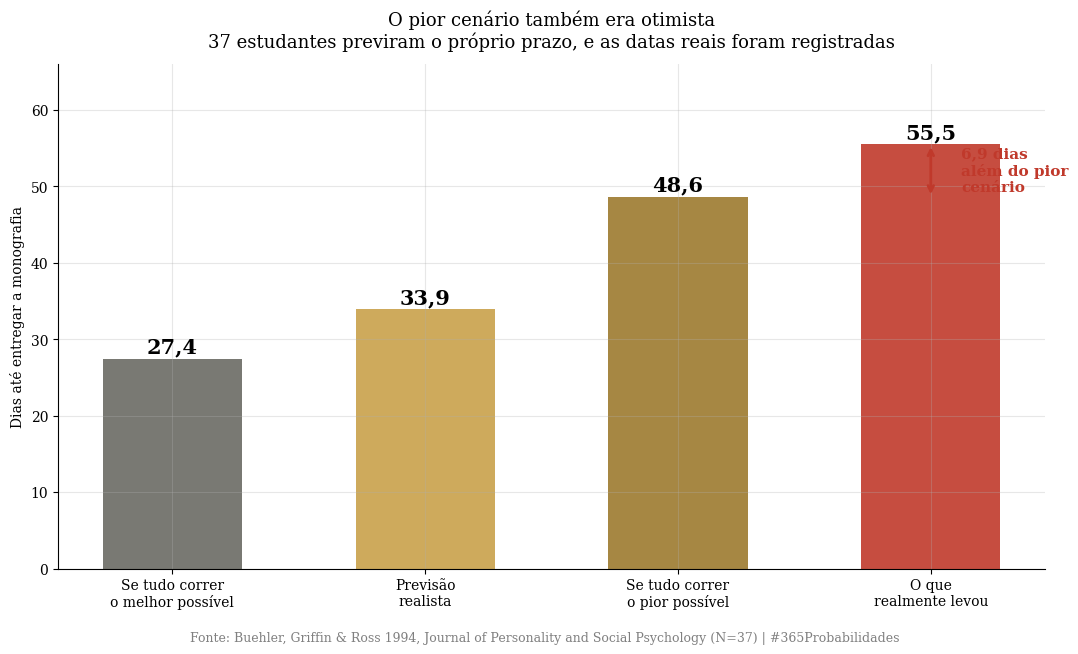
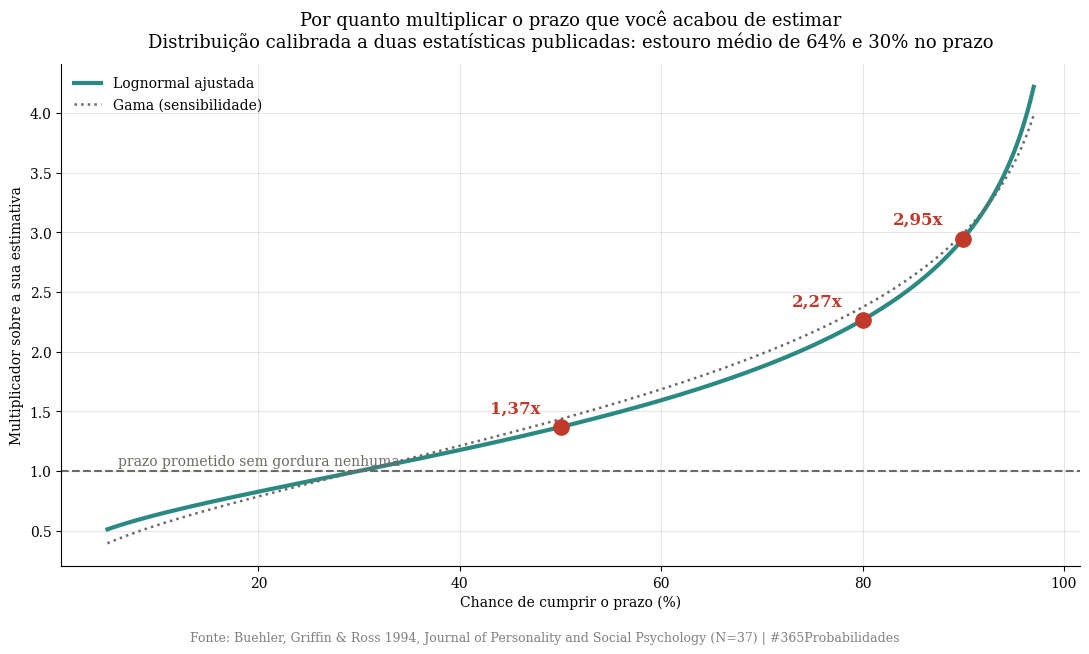
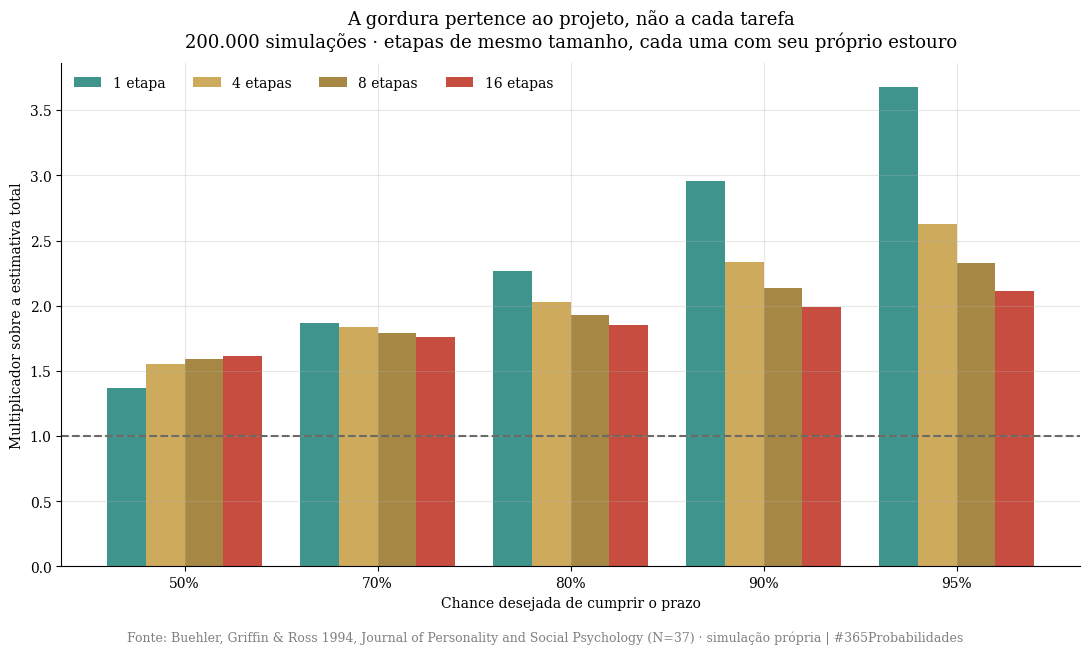
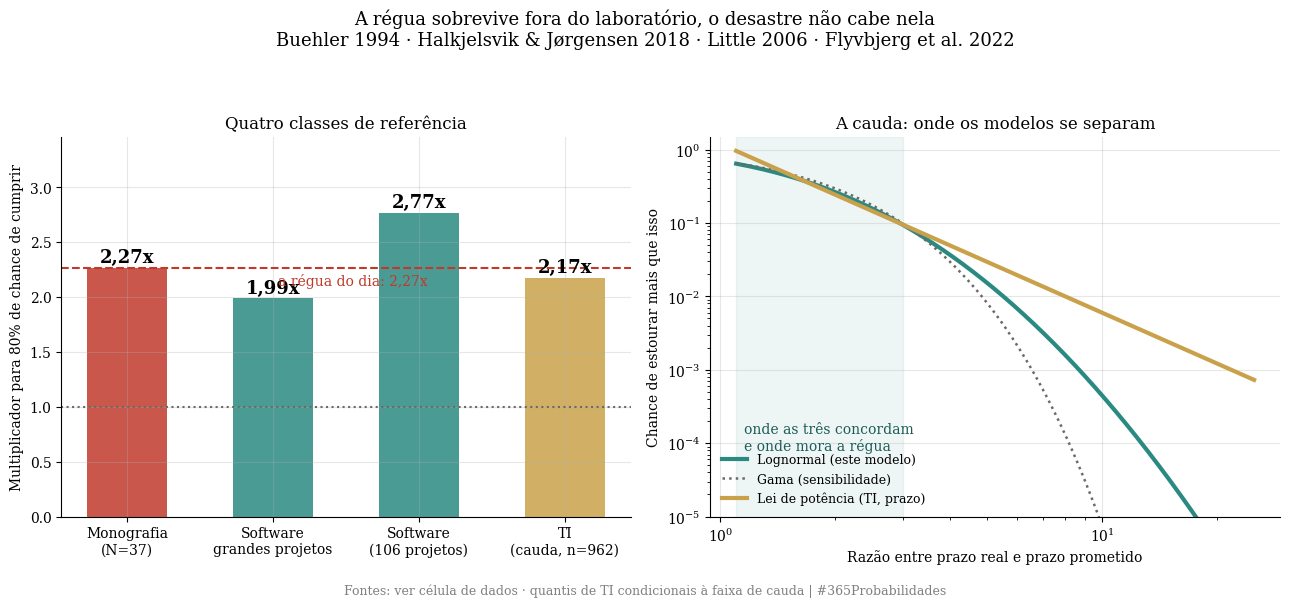

Python code for these plots, in order:
import numpy as np
import matplotlib.pyplot as plt
from scipy import stats, optimize

SEED = 42
rng = np.random.default_rng(SEED)

plt.rcParams['font.family'] = 'serif'
plt.rcParams['axes.spines.top'] = False
plt.rcParams['axes.spines.right'] = False
plt.rcParams['axes.grid'] = True
plt.rcParams['grid.alpha'] = 0.3
plt.rcParams['figure.facecolor'] = 'white'
plt.rcParams['axes.facecolor'] = 'white'

DOURADO, VERMELHO, VERDE, CINZA = '#c9a14a', '#c0392b', '#2a8a82', '#6b6a64'

print("✅ Bibliotecas carregadas · semente", SEED)

# --- DADOS DA LITERATURA ---
# Buehler, R., Griffin, D. & Ross, M. (1994). "Exploring the 'planning fallacy':
# Why people underestimate their task completion times."
# Journal of Personality and Social Psychology, 67(3), 366-381.

# Estudo da monografia · N = 37 estudantes de psicologia
N_TESE = 37
PREV_REALISTA = 33.9     # dias, previsão realista
PREV_MELHOR   = 27.4     # "se tudo correr o melhor possível"
PREV_PIOR     = 48.6     # "se tudo correr o pior possível"
REAL          = 55.5     # dias efetivamente levados
NO_PRAZO      = 0.30     # proporção que terminou dentro da própria previsão

# Segundo estudo da mesma equipe, sobre projetos acadêmicos pessoais:
# os alunos deram a data em que tinham 50%, 75% e 99% de certeza de já
# ter terminado. N não identificado nas fontes consultadas.
CONFIANCA_DECLARADA = np.array([0.50, 0.75, 0.99])
CONFIANCA_REAL      = np.array([0.13, 0.19, 0.45])

RAZAO_MEDIA = REAL / PREV_REALISTA

print("=" * 70)
print("  DADOS · A FALÁCIA DO PLANEJAMENTO")
print("=" * 70)
print(f"  Buehler, Griffin & Ross 1994 · N = {N_TESE} estudantes\n")
print(f"  {'Cenário':<34} {'Dias':>6}")
print(f"  {'Se tudo correr o melhor possível':<34} {PREV_MELHOR:>6.1f}")
print(f"  {'Previsão realista':<34} {PREV_REALISTA:>6.1f}")
print(f"  {'Se tudo correr o pior possível':<34} {PREV_PIOR:>6.1f}")
print(f"  {'REAL':<34} {REAL:>6.1f}")
print(f"\n  → O real superou a previsão realista em {REAL-PREV_REALISTA:.1f} dias ({RAZAO_MEDIA-1:+.0%})")
print(f"  → E superou o PIOR cenário imaginado em {REAL-PREV_PIOR:.1f} dias")
print(f"  → Terminaram dentro do prazo previsto: {NO_PRAZO:.0%}")
print(f"\n  Segundo estudo · datas por nível de certeza declarado:")
for d, r in zip(CONFIANCA_DECLARADA, CONFIANCA_REAL):
    print(f"  → diziam ter {d:.0%} de certeza · tinham terminado: {r:.0%}")
print(f"\n  Fator ×0,80: não se aplica. A previsão é autorrelato, mas o desfecho")
print(f"  é data real de entrega, registrada pelos pesquisadores.")
print("=" * 70)

# --- CLASSES DE REFERÊNCIA (camada 4) ---
# A falácia do planejamento não é um achado de 37 estudantes. Estas são as
# âncoras usadas para testar se o multiplicador sobrevive fora do laboratório.

# Halkjelsvik, T. & Jørgensen, M. (2012). "From origami to software development:
# A review of studies on judgment-based predictions of performance time."
# Psychological Bulletin, 138(2), 238-271. Revisão integrativa do campo.
# Distinção que importa: o excesso de otimismo aparece na previsão de QUANDO a
# tarefa estará pronta, e não na previsão de QUANTO TRABALHO ela dá.

# Halkjelsvik, T. & Jørgensen, M. (2018). Time Predictions. Simula SpringerBriefs
# on Computing 5, Springer (acesso aberto). Mediana de estouro de tempo em torno
# de 20% em projetos grandes de software. N não identificado.
MEDIANA_SOFTWARE = 1.20

# Little, T. (2006). "Schedule estimation and uncertainty surrounding the cone of
# uncertainty." IEEE Software, 23(3), 48-54. 106 projetos de software de uma
# empresa: razão prazo real/previsto de 2,0 em média, com a distribuição
# acumulada seguindo uma LOGNORMAL (e não uma normal).
RAZAO_LITTLE, N_LITTLE = 2.0, 106

# Flyvbjerg, B., Budzier, A., Lee, J. S., Keil, M., Lunn, D. & Bester, D. W.
# (2022). "The Empirical Reality of IT Project Cost Overruns: Discovering A
# Power-Law Distribution." Journal of Management Information Systems, 39(3),
# 607-639. 5.392 projetos de TI entre 2002 e 2014. Para o estouro de PRAZO
# (n=962), o melhor ajuste da cauda é uma LEI DE POTÊNCIA com alfa = 3,3 acima
# de x0 = 1,08. Para custo (n=4.677) a cauda é bem mais gorda: alfa = 2,3.
ALPHA_PRAZO, X0_PRAZO, N_PRAZO_TI = 3.3, 1.08, 962
ALPHA_CUSTO, X0_CUSTO = 2.3, 2.00


# --- O MODELO ---
# Camada 1: calibrar a distribuição do estouro (real ÷ previsto)
# Camada 2: o multiplicador de prazo por nível de confiança
# Camada 3: o que acontece quando o projeto tem várias etapas
# Camada 4: a classe de referência (o multiplicador sobrevive fora do laboratório?)

# ---------------------------------------------------------------------------
# CAMADA 1
# Duas estatísticas publicadas amarram a distribuição da razão R = real/previsto:
#   E[R] = 55,5 / 33,9 = 1,637      e      P(R ≤ 1) = 0,30
# Duas equações, dois parâmetros. Ajusto uma lognormal e, como teste de
# sensibilidade, uma gama com as mesmas duas restrições.

def eqs_lognormal(par):
    mu, sigma = par
    return [np.exp(mu + sigma**2 / 2) - RAZAO_MEDIA,
            stats.lognorm(sigma, scale=np.exp(mu)).cdf(1.0) - NO_PRAZO]

mu, sigma = optimize.fsolve(eqs_lognormal, [0.3, 0.6])
LN = stats.lognorm(sigma, scale=np.exp(mu))

def eqs_gama(par):
    k, theta = par
    return [k * theta - RAZAO_MEDIA,
            stats.gamma(k, scale=theta).cdf(1.0) - NO_PRAZO]

k, theta = optimize.fsolve(eqs_gama, [3.0, 0.5])
GA = stats.gamma(k, scale=theta)

print("=" * 70)
print("  CAMADA 1 · A DISTRIBUIÇÃO DO ESTOURO")
print("=" * 70)
print(f"  Restrições usadas: média da razão = {RAZAO_MEDIA:.3f} e P(no prazo) = {NO_PRAZO:.0%}")
print(f"\n  Lognormal ajustada: mu = {mu:.3f}, sigma = {sigma:.3f}")
print(f"  → razão mediana: {LN.median():.2f}  (o prazo típico estoura em {LN.median()-1:+.0%})")
print(f"  → razão média:   {LN.mean():.2f}")
print(f"  → P(entregar no prazo prometido): {LN.cdf(1.0):.0%}")
print(f"  → P(levar o dobro ou mais):       {1-LN.cdf(2.0):.0%}")
print(f"\n  Gama ajustada (sensibilidade): k = {k:.2f}, escala = {theta:.3f}")
print(f"  → razão mediana: {GA.median():.2f} · P(dobro ou mais): {1-GA.cdf(2.0):.0%}")

# ---------------------------------------------------------------------------
# CAMADA 2 — o multiplicador
print("\n" + "=" * 70)
print("  CAMADA 2 · POR QUANTO MULTIPLICAR O SEU PRAZO")
print("=" * 70)
NIVEIS = [0.50, 0.70, 0.80, 0.90, 0.95]
print(f"  {'Para ter':<10} {'multiplique por':>16} {'(sensibilidade gama)':>22}")
MULT = {}
for c in NIVEIS:
    MULT[c] = LN.ppf(c)
    print(f"  {c:>8.0%}   {LN.ppf(c):>14.2f}x {GA.ppf(c):>20.2f}x")
print(f"\n  Exemplo prático: você estimou 10 dias.")
for c in (0.5, 0.8, 0.9):
    print(f"  → para {c:.0%} de chance de cumprir: prometa {10*LN.ppf(c):.0f} dias")

# ---------------------------------------------------------------------------
# CAMADA 3 — projetos com várias etapas
print("\n" + "=" * 70)
print("  CAMADA 3 · UM PROJETO É MAIS PREVISÍVEL QUE UMA TAREFA")
print("=" * 70)
R_SIM = 200_000
ETAPAS = [1, 4, 8, 16]
mult_etapas = {}
for n in ETAPAS:
    # n etapas de mesmo tamanho, cada uma com seu próprio estouro independente
    total = LN.rvs(size=(R_SIM, n), random_state=rng).mean(axis=1)
    mult_etapas[n] = {c: np.percentile(total, c * 100) for c in NIVEIS}
    print(f"  {n:>2} etapa(s): mediana {np.median(total):.2f}x · "
          f"para 80% de chance, multiplique por {np.percentile(total, 80):.2f} · "
          f"P(no prazo) = {(total <= 1).mean():.0%}")
print(f"\n  A mediana quase não muda, mas a gordura necessária encolhe:")
print(f"  {mult_etapas[1][0.8]:.2f}x para uma tarefa, {mult_etapas[16][0.8]:.2f}x para um projeto de 16 etapas.")
print(f"  Somar gordura tarefa por tarefa é exagero; a gordura pertence ao projeto.")

# ---------------------------------------------------------------------------
print("\n" + "=" * 70)
print("  A CALIBRAÇÃO DECLARADA (segundo estudo)")
print("=" * 70)
for d, r in zip(CONFIANCA_DECLARADA, CONFIANCA_REAL):
    print(f"  Certeza declarada {d:>4.0%} → terminaram {r:>4.0%}  (diferença de {(d-r)*100:.0f} pontos)")

print("\n" + "=" * 70)
print("  RESUMO PARA O INSIGHT")
print("=" * 70)
print(f"  Real {REAL:.1f} dias · previsto {PREV_REALISTA:.1f} · pior cenário {PREV_PIOR:.1f}")
print(f"  Estouro típico: {LN.median()-1:+.0%} · média {RAZAO_MEDIA-1:+.0%} · no prazo: {NO_PRAZO:.0%}")
print(f"  Multiplicador para 80%: {MULT[0.8]:.2f}x (gama: {GA.ppf(0.8):.2f}x) · para 90%: {MULT[0.9]:.2f}x")
print(f"  Projeto de 8 etapas, 80%: {mult_etapas[8][0.8]:.2f}x")
print(f"  Certeza de 99% declarada → 45% terminaram")

# ---------------------------------------------------------------------------
# CAMADA 4 — CLASSE DE REFERÊNCIA
# O remédio que a literatura recomenda contra a falácia do planejamento é trocar
# a visão de dentro pela visão de fora: olhar quanto tempo trabalhos parecidos
# levaram. Esta camada faz isso com o próprio multiplicador.
#
# Regra de calibração: quando a fonte publica UMA estatística só, mantenho a
# dispersão estimada com os dados de Buehler (sigma) e desloco apenas o centro.
# É suposição declarada, não dado.

print("\n" + "=" * 70)
print("  CAMADA 4 · A CLASSE DE REFERÊNCIA")
print("=" * 70)

classes = {}
classes['Monografia (Buehler, N=37)'] = LN
classes['Software, projetos grandes (mediana +20%)'] = stats.lognorm(sigma, scale=MEDIANA_SOFTWARE)
mediana_little = RAZAO_LITTLE / np.exp(sigma**2 / 2)          # média 2,0 -> mediana
classes['Software, 106 projetos (média 2,0x)'] = stats.lognorm(sigma, scale=mediana_little)

print(f"  {'Classe':<44} {'mediana':>8} {'80%':>7} {'90%':>7}")
for nome, d in classes.items():
    print(f"  {nome:<44} {d.median():>7.2f}x {d.ppf(0.80):>6.2f}x {d.ppf(0.90):>6.2f}x")

# Projetos de TI: a cauda do prazo é uma lei de potência, ajustada só acima de
# x0. O quantil abaixo é CONDICIONAL a já se estar nessa faixa.
b_pot = ALPHA_PRAZO - 1
q_ti = lambda c: X0_PRAZO * (1 - c) ** (-1 / b_pot)
print(f"  {'Projetos de TI (cauda de potência, n=962)':<44} {q_ti(0.50):>7.2f}x {q_ti(0.80):>6.2f}x {q_ti(0.90):>6.2f}x")
print(f"  (para TI, quantis CONDICIONAIS a estar na faixa de cauda, acima de {X0_PRAZO}x)")

print(f"\n  Multiplicador de 80% nas quatro âncoras: "
      f"{min([d.ppf(0.8) for d in classes.values()] + [q_ti(0.8)]):.1f}x a "
      f"{max([d.ppf(0.8) for d in classes.values()] + [q_ti(0.8)]):.1f}x")
print(f"  A régua de 2,3x fica dentro dessa faixa, e não depende de quem eram os 37.")

# ---------------------------------------------------------------------------
# Onde as famílias discordam: a cauda extrema
print("\n" + "=" * 70)
print("  A CAUDA EXTREMA · ONDE LOGNORMAL E LEI DE POTÊNCIA SE SEPARAM")
print("=" * 70)
print(f"  {'k':>5} {'lognormal':>12} {'lei de potência':>17}  razão")
for k in (1.5, 2, 3, 5, 10, 20):
    pl = (k / X0_PRAZO) ** -b_pot
    ln = 1 - LN.cdf(k)
    print(f"  {k:>5}x {ln:>11.4%} {pl:>16.4%}  {pl/ln:>6.1f}x")
print("\n  Até cerca de 3x as duas concordam, e é aí que mora a régua do dia.")
print("  Acima disso a lei de potência dá muito mais peso ao desastre:")
print(f"  em 10x, {(10/X0_PRAZO)**-b_pot / (1-LN.cdf(10)):.0f} vezes mais provável.")
print("  Mecanismo proposto por Flyvbjerg e colegas: interdependência entre")
print("  componentes, em que um atraso contamina os vizinhos em cascata.")
print("  Isso é o oposto da suposição de independência da Camada 3.")
print("\n  Leitura honesta: o multiplicador serve para o prazo do dia a dia.")
print("  Ele NÃO protege contra o desastre, que é raro e desproporcional.")


# --- VISUALIZAÇÃO ---
rodape = lambda t: plt.figtext(0.5, 0.005, t + ' | #365Probabilidades', ha='center', fontsize=9, color='gray')
FONTE = 'Fonte: Buehler, Griffin & Ross 1994, Journal of Personality and Social Psychology (N=37)'

# ── GRÁFICO 1 · previsão contra realidade ──
fig1, ax1 = plt.subplots(figsize=(11, 6.5))
rot = ['Se tudo correr\no melhor possível', 'Previsão\nrealista', 'Se tudo correr\no pior possível', 'O que\nrealmente levou']
val = [PREV_MELHOR, PREV_REALISTA, PREV_PIOR, REAL]
cor = [CINZA, DOURADO, '#9c7a2e', VERMELHO]
b = ax1.bar(rot, val, color=cor, width=0.55, alpha=0.9)
for barra, v in zip(b, val):
    ax1.text(barra.get_x() + barra.get_width() / 2, v + 0.8, f'{v:.1f}'.replace('.', ','),
             ha='center', fontsize=15, fontweight='bold')
ax1.annotate('', xy=(3, PREV_PIOR), xytext=(3, REAL),
             arrowprops=dict(arrowstyle='<->', color=VERMELHO, lw=2))
ax1.text(3.12, (PREV_PIOR + REAL) / 2, f'{REAL-PREV_PIOR:.1f} dias\nalém do pior\ncenário'.replace('.', ','),
         fontsize=11, color=VERMELHO, fontweight='bold', va='center')
ax1.set_ylim(0, 66)
ax1.set_ylabel('Dias até entregar a monografia')
ax1.set_title('O pior cenário também era otimista\n37 estudantes previram o próprio prazo, e as datas reais foram registradas',
              fontsize=13, pad=12)
rodape(FONTE)
plt.tight_layout(rect=(0, 0.03, 1, 1))
plt.savefig('dia-107-grafico-01-previsao.png', dpi=150, bbox_inches='tight')
plt.close()
print("✅ Gráfico 1 salvo!")

# ── GRÁFICO 2 · o multiplicador ──
fig2, ax2 = plt.subplots(figsize=(11, 6.5))
cs = np.linspace(0.05, 0.97, 300)
ax2.plot(cs * 100, LN.ppf(cs), color=VERDE, lw=3, label='Lognormal ajustada')
ax2.plot(cs * 100, GA.ppf(cs), color=CINZA, lw=1.8, ls=':', label='Gama (sensibilidade)')
for c in (0.5, 0.8, 0.9):
    ax2.plot(c * 100, LN.ppf(c), 'o', color=VERMELHO, ms=11, zorder=4)
    ax2.text(c * 100 - 2, LN.ppf(c) + 0.12, f'{LN.ppf(c):.2f}x'.replace('.', ','),
             fontsize=12, color=VERMELHO, fontweight='bold', ha='right')
ax2.axhline(1, color=CINZA, ls='--', lw=1.5)
ax2.text(6, 1.05, 'prazo prometido sem gordura nenhuma', fontsize=10, color=CINZA)
ax2.set_xlabel('Chance de cumprir o prazo (%)')
ax2.set_ylabel('Multiplicador sobre a sua estimativa')
ax2.set_title('Por quanto multiplicar o prazo que você acabou de estimar\n'
              'Distribuição calibrada a duas estatísticas publicadas: estouro médio de 64% e 30% no prazo',
              fontsize=13, pad=12)
ax2.legend(frameon=False, loc='upper left')
rodape(FONTE)
plt.tight_layout(rect=(0, 0.03, 1, 1))
plt.savefig('dia-107-grafico-02-multiplicador.png', dpi=150, bbox_inches='tight')
plt.close()
print("✅ Gráfico 2 salvo!")

# ── GRÁFICO 3 · uma tarefa contra um projeto ──
fig3, ax3 = plt.subplots(figsize=(11, 6.5))
larg = 0.2
xs = np.arange(len(NIVEIS))
cores = [VERDE, DOURADO, '#9c7a2e', VERMELHO]
for i, (n, c) in enumerate(zip(ETAPAS, cores)):
    vals = [mult_etapas[n][cf] for cf in NIVEIS]
    ax3.bar(xs + (i - 1.5) * larg, vals, width=larg, color=c, alpha=0.9,
            label=f'{n} etapa' + ('' if n == 1 else 's'))
ax3.axhline(1, color=CINZA, ls='--', lw=1.5)
ax3.set_xticks(xs, [f'{c:.0%}' for c in NIVEIS])
ax3.set_xlabel('Chance desejada de cumprir o prazo')
ax3.set_ylabel('Multiplicador sobre a estimativa total')
ax3.set_title('A gordura pertence ao projeto, não a cada tarefa\n'
              '200.000 simulações · etapas de mesmo tamanho, cada uma com seu próprio estouro',
              fontsize=13, pad=12)
ax3.legend(frameon=False, ncols=4, loc='upper left')
rodape(FONTE + ' · simulação própria')
plt.tight_layout(rect=(0, 0.03, 1, 1))
plt.savefig('dia-107-grafico-03-projeto.png', dpi=150, bbox_inches='tight')
plt.close()
print("✅ Gráfico 3 salvo!")

# ── GRÁFICO 4 · a classe de referência e a cauda ──
fig4, (a4, b4) = plt.subplots(1, 2, figsize=(13, 6))

nomes4 = ['Monografia\n(N=37)', 'Software\ngrandes projetos', 'Software\n(106 projetos)', 'TI\n(cauda, n=962)']
val80 = [classes['Monografia (Buehler, N=37)'].ppf(0.8),
         classes['Software, projetos grandes (mediana +20%)'].ppf(0.8),
         classes['Software, 106 projetos (média 2,0x)'].ppf(0.8),
         q_ti(0.8)]
cores4 = [VERMELHO, VERDE, VERDE, DOURADO]
barras = a4.bar(nomes4, val80, color=cores4, alpha=0.85, width=0.55)
for barra, v in zip(barras, val80):
    a4.text(barra.get_x() + barra.get_width() / 2, v + 0.05, f'{v:.2f}x'.replace('.', ','),
            ha='center', fontsize=13, fontweight='bold')
a4.axhline(MULT[0.8], color=VERMELHO, ls='--', lw=1.5)
a4.text(1.55, MULT[0.8] - 0.16, f'a régua do dia: {MULT[0.8]:.2f}x'.replace('.', ','),
        fontsize=10, color=VERMELHO, ha='center')
a4.axhline(1, color=CINZA, ls=':', lw=1.5)
a4.set_ylim(0, max(val80) * 1.25)
a4.set_ylabel('Multiplicador para 80% de chance de cumprir')
a4.set_title('Quatro classes de referência', fontsize=12)

ks = np.linspace(1.1, 25, 500)
b4.loglog(ks, [1 - LN.cdf(k) for k in ks], color=VERDE, lw=3, label='Lognormal (este modelo)')
b4.loglog(ks, [1 - GA.cdf(k) for k in ks], color=CINZA, lw=1.8, ls=':', label='Gama (sensibilidade)')
b4.loglog(ks, (ks / X0_PRAZO) ** -b_pot, color=DOURADO, lw=3, label='Lei de potência (TI, prazo)')
b4.axvspan(1.1, 3, color=VERDE, alpha=0.08)
b4.text(1.15, 8e-5, 'onde as três concordam\ne onde mora a régua', fontsize=10, color='#1d5c57')
b4.set_ylim(1e-5, 1.5)
b4.set_xlabel('Razão entre prazo real e prazo prometido')
b4.set_ylabel('Chance de estourar mais que isso')
b4.set_title('A cauda: onde os modelos se separam', fontsize=12)
b4.legend(frameon=False, loc='lower left', fontsize=9)

fig4.suptitle('A régua sobrevive fora do laboratório, o desastre não cabe nela\n'
              'Buehler 1994 · Halkjelsvik & Jørgensen 2018 · Little 2006 · Flyvbjerg et al. 2022',
              fontsize=13)
rodape('Fontes: ver célula de dados · quantis de TI condicionais à faixa de cauda')
plt.tight_layout(rect=(0, 0.03, 1, 0.92))
plt.savefig('dia-107-grafico-04-classe-de-referencia.png', dpi=150, bbox_inches='tight')
plt.close()
print("✅ Gráfico 4 salvo!")
